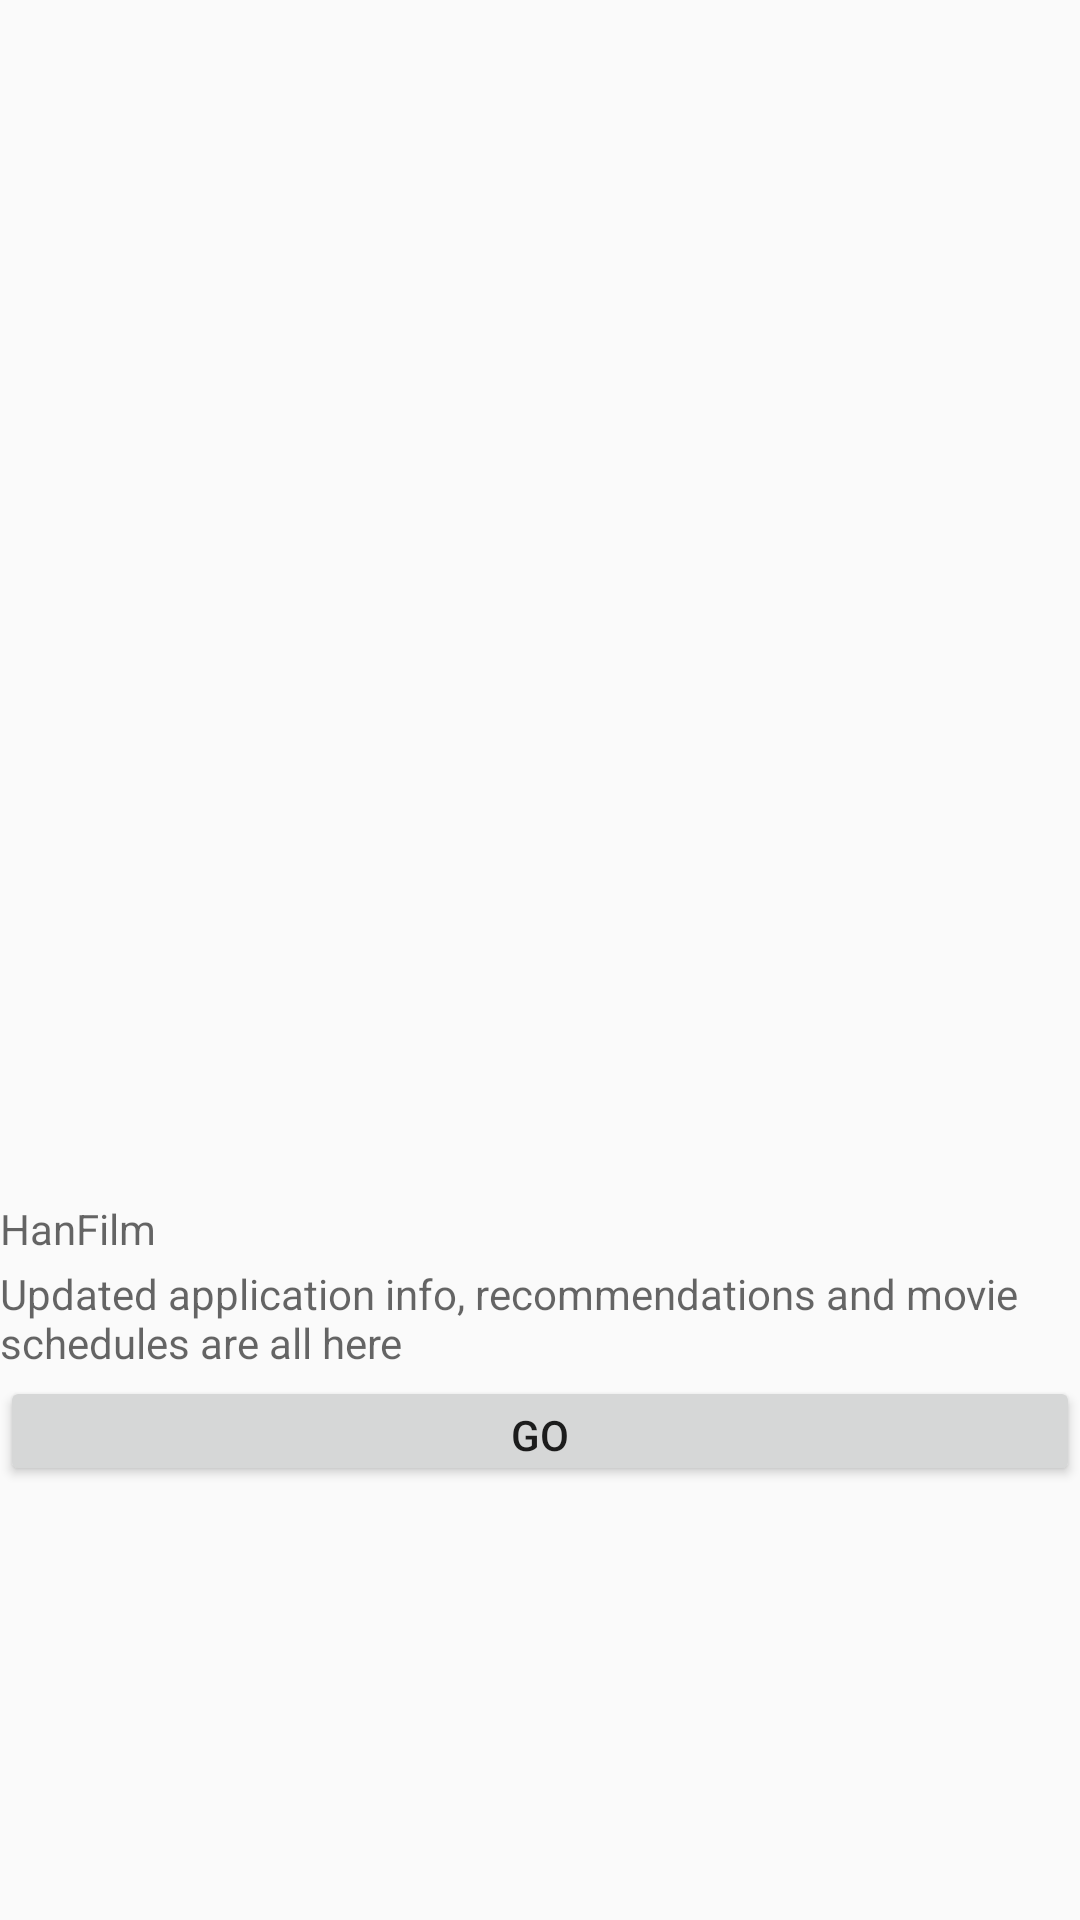

Produce the Android XML layout that renders to this screen, including the resource entries it uses.
<!-- AndroidManifest.xml: application theme AppTheme -->
<!-- res/layout/activity_1.xml -->
<?xml version="1.0" encoding="utf-8"?>
<LinearLayout
    xmlns:android="http://schemas.android.com/apk/res/android"
    xmlns:app="http://schemas.android.com/apk/res-auto"
    xmlns:tools="http://schemas.android.com/tools"
    android:layout_width="match_parent"
    android:layout_height="match_parent"
    android:orientation="vertical"
    tools:context=".Activity1">




    <LinearLayout
        android:layout_width="match_parent"
        android:layout_height="500dp"
        android:orientation="vertical">

        <ImageView
            android:id="@+id/iv2"
            android:layout_width="800dp"
            android:layout_height="400dp"
            android:layout_marginLeft="-185dp"
            app:srcCompat="@drawable/tripnesia"
            tools:layout_editor_absoluteX="0dp"
            tools:layout_editor_absoluteY="0dp" />
        <TextView
            android:id="@+id/tv21"
            android:layout_width="match_parent"
            android:layout_weight="1"
            android:hint="@string/name"
            android:layout_marginBottom="-10dp"
            android:layout_height="10dp" />
        <TextView
            android:id="@+id/tv22"
            android:layout_width="match_parent"
            android:layout_weight="1"
            android:hint="@string/desc"
            android:layout_height="wrap_content" />
        <Button
            android:id="@+id/btn2"
            android:layout_width="match_parent"
            android:layout_height="15dp"
            android:layout_weight="1"
            android:layout_marginTop="-20dp"
            android:text="go" />
    </LinearLayout>


</LinearLayout>
<!-- resources referenced by this layout -->
<resources>
  <string name="desc">Updated application info, recommendations and movie schedules are all here</string>
  <string name="name">HanFilm</string>
  <style name="AppTheme" parent="Theme.AppCompat.Light.DarkActionBar">
          
          <item name="colorPrimary">@color/colorPrimary</item>
          <item name="colorPrimaryDark">@color/colorPrimaryDark</item>
          <item name="colorAccent">@color/colorAccent</item>
      </style>
  <!-- not gathered from this repository: default colours our renderer supplied (Android Studio template values) -->
  <color name="colorPrimary">#FF6200EE</color>
  <color name="colorPrimaryDark">#FF3700B3</color>
  <color name="colorAccent">#FF03DAC5</color>
</resources>
